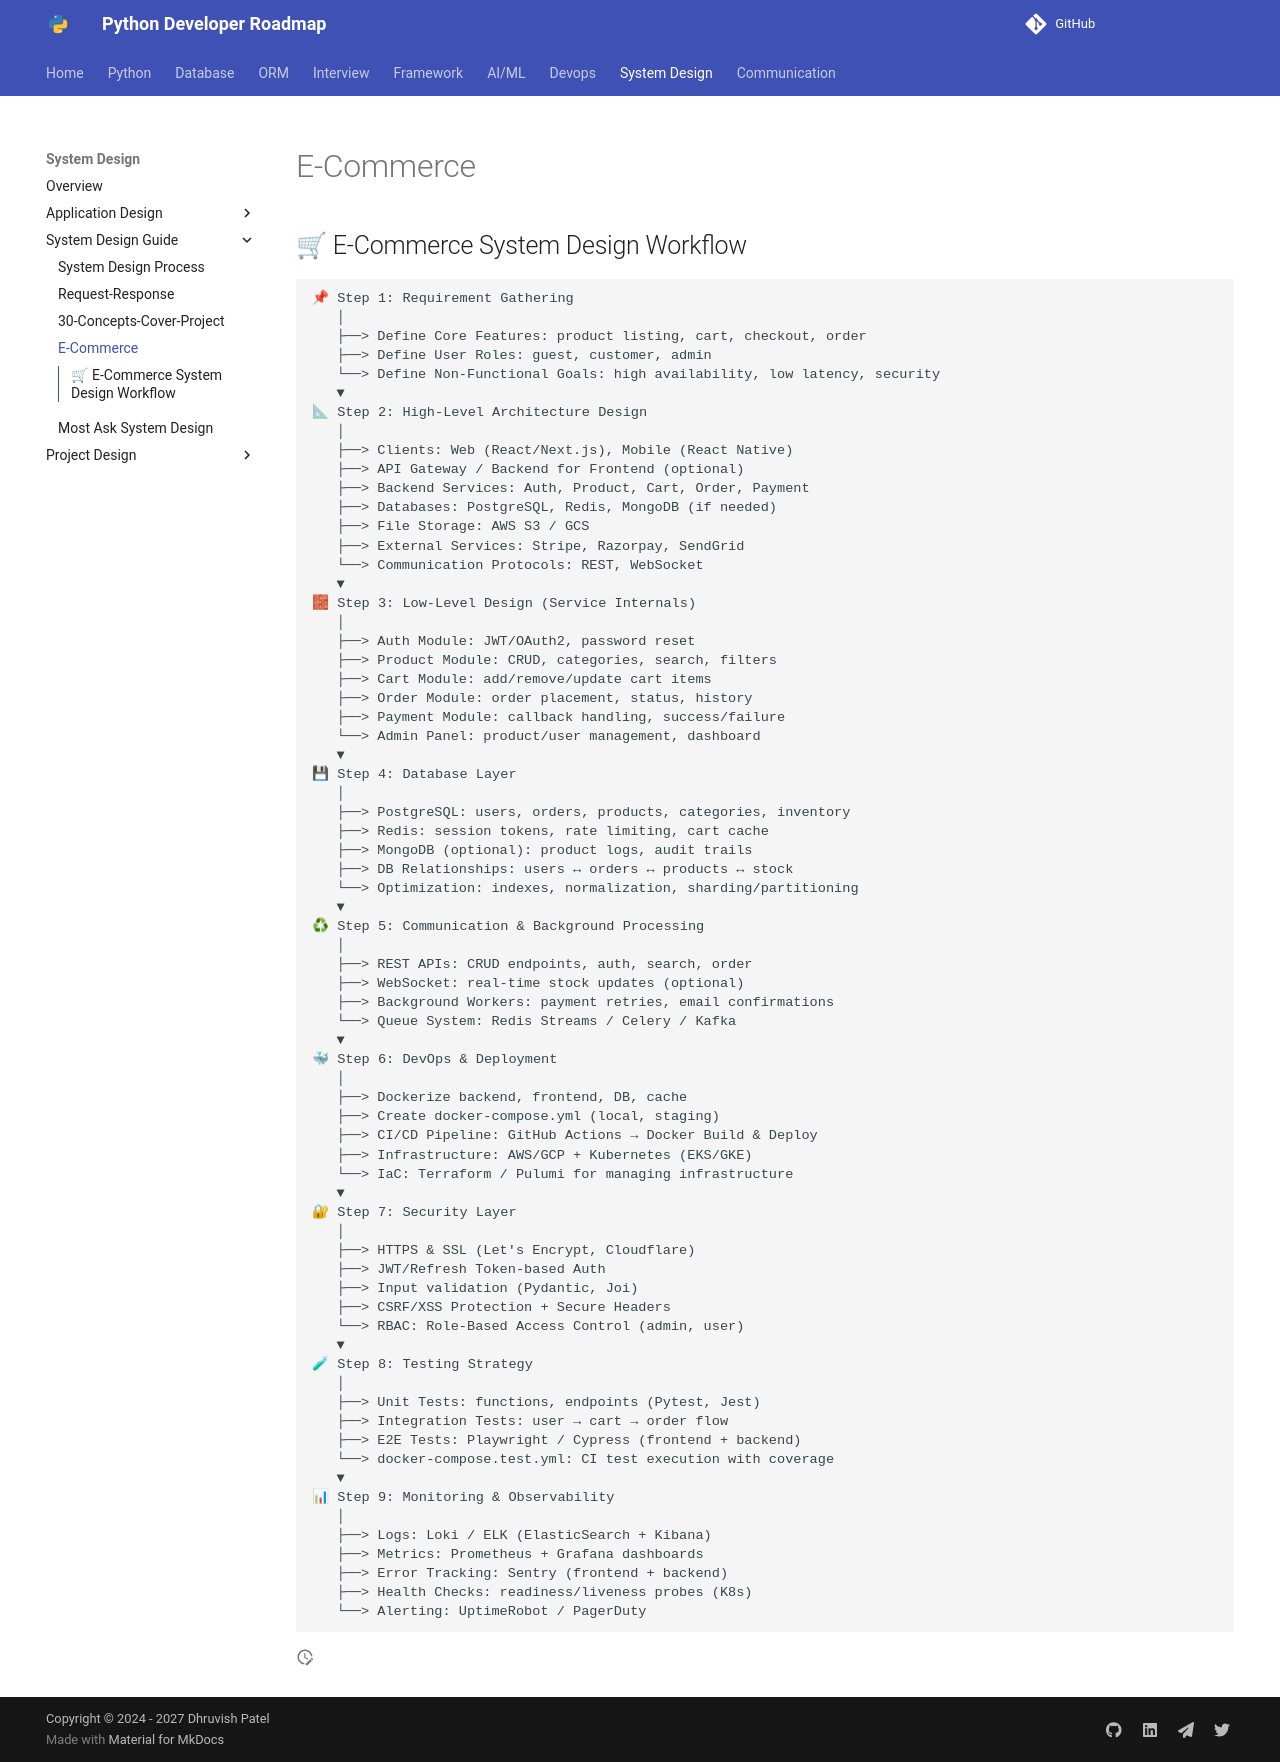

repository: Dhruvish09/developer-roadmap · page: System Design/System Design Guide/E-Commerce.html · generator: mkdocs

## 🛒 E-Commerce System Design Workflow

```text
📌 Step 1: Requirement Gathering
   │
   ├──> Define Core Features: product listing, cart, checkout, order
   ├──> Define User Roles: guest, customer, admin
   └──> Define Non-Functional Goals: high availability, low latency, security
   ▼
📐 Step 2: High-Level Architecture Design
   │
   ├──> Clients: Web (React/Next.js), Mobile (React Native)
   ├──> API Gateway / Backend for Frontend (optional)
   ├──> Backend Services: Auth, Product, Cart, Order, Payment
   ├──> Databases: PostgreSQL, Redis, MongoDB (if needed)
   ├──> File Storage: AWS S3 / GCS
   ├──> External Services: Stripe, Razorpay, SendGrid
   └──> Communication Protocols: REST, WebSocket
   ▼
🧱 Step 3: Low-Level Design (Service Internals)
   │
   ├──> Auth Module: JWT/OAuth2, password reset
   ├──> Product Module: CRUD, categories, search, filters
   ├──> Cart Module: add/remove/update cart items
   ├──> Order Module: order placement, status, history
   ├──> Payment Module: callback handling, success/failure
   └──> Admin Panel: product/user management, dashboard
   ▼
💾 Step 4: Database Layer
   │
   ├──> PostgreSQL: users, orders, products, categories, inventory
   ├──> Redis: session tokens, rate limiting, cart cache
   ├──> MongoDB (optional): product logs, audit trails
   ├──> DB Relationships: users ↔ orders ↔ products ↔ stock
   └──> Optimization: indexes, normalization, sharding/partitioning
   ▼
♻ Step 5: Communication & Background Processing
   │
   ├──> REST APIs: CRUD endpoints, auth, search, order
   ├──> WebSocket: real-time stock updates (optional)
   ├──> Background Workers: payment retries, email confirmations
   └──> Queue System: Redis Streams / Celery / Kafka
   ▼
🐳 Step 6: DevOps & Deployment
   │
   ├──> Dockerize backend, frontend, DB, cache
   ├──> Create docker-compose.yml (local, staging)
   ├──> CI/CD Pipeline: GitHub Actions → Docker Build & Deploy
   ├──> Infrastructure: AWS/GCP + Kubernetes (EKS/GKE)
   └──> IaC: Terraform / Pulumi for managing infrastructure
   ▼
🔐 Step 7: Security Layer
   │
   ├──> HTTPS & SSL (Let's Encrypt, Cloudflare)
   ├──> JWT/Refresh Token-based Auth
   ├──> Input validation (Pydantic, Joi)
   ├──> CSRF/XSS Protection + Secure Headers
   └──> RBAC: Role-Based Access Control (admin, user)
   ▼
🧪 Step 8: Testing Strategy
   │
   ├──> Unit Tests: functions, endpoints (Pytest, Jest)
   ├──> Integration Tests: user → cart → order flow
   ├──> E2E Tests: Playwright / Cypress (frontend + backend)
   └──> docker-compose.test.yml: CI test execution with coverage
   ▼
📊 Step 9: Monitoring & Observability
   │
   ├──> Logs: Loki / ELK (ElasticSearch + Kibana)
   ├──> Metrics: Prometheus + Grafana dashboards
   ├──> Error Tracking: Sentry (frontend + backend)
   ├──> Health Checks: readiness/liveness probes (K8s)
   └──> Alerting: UptimeRobot / PagerDuty
```
